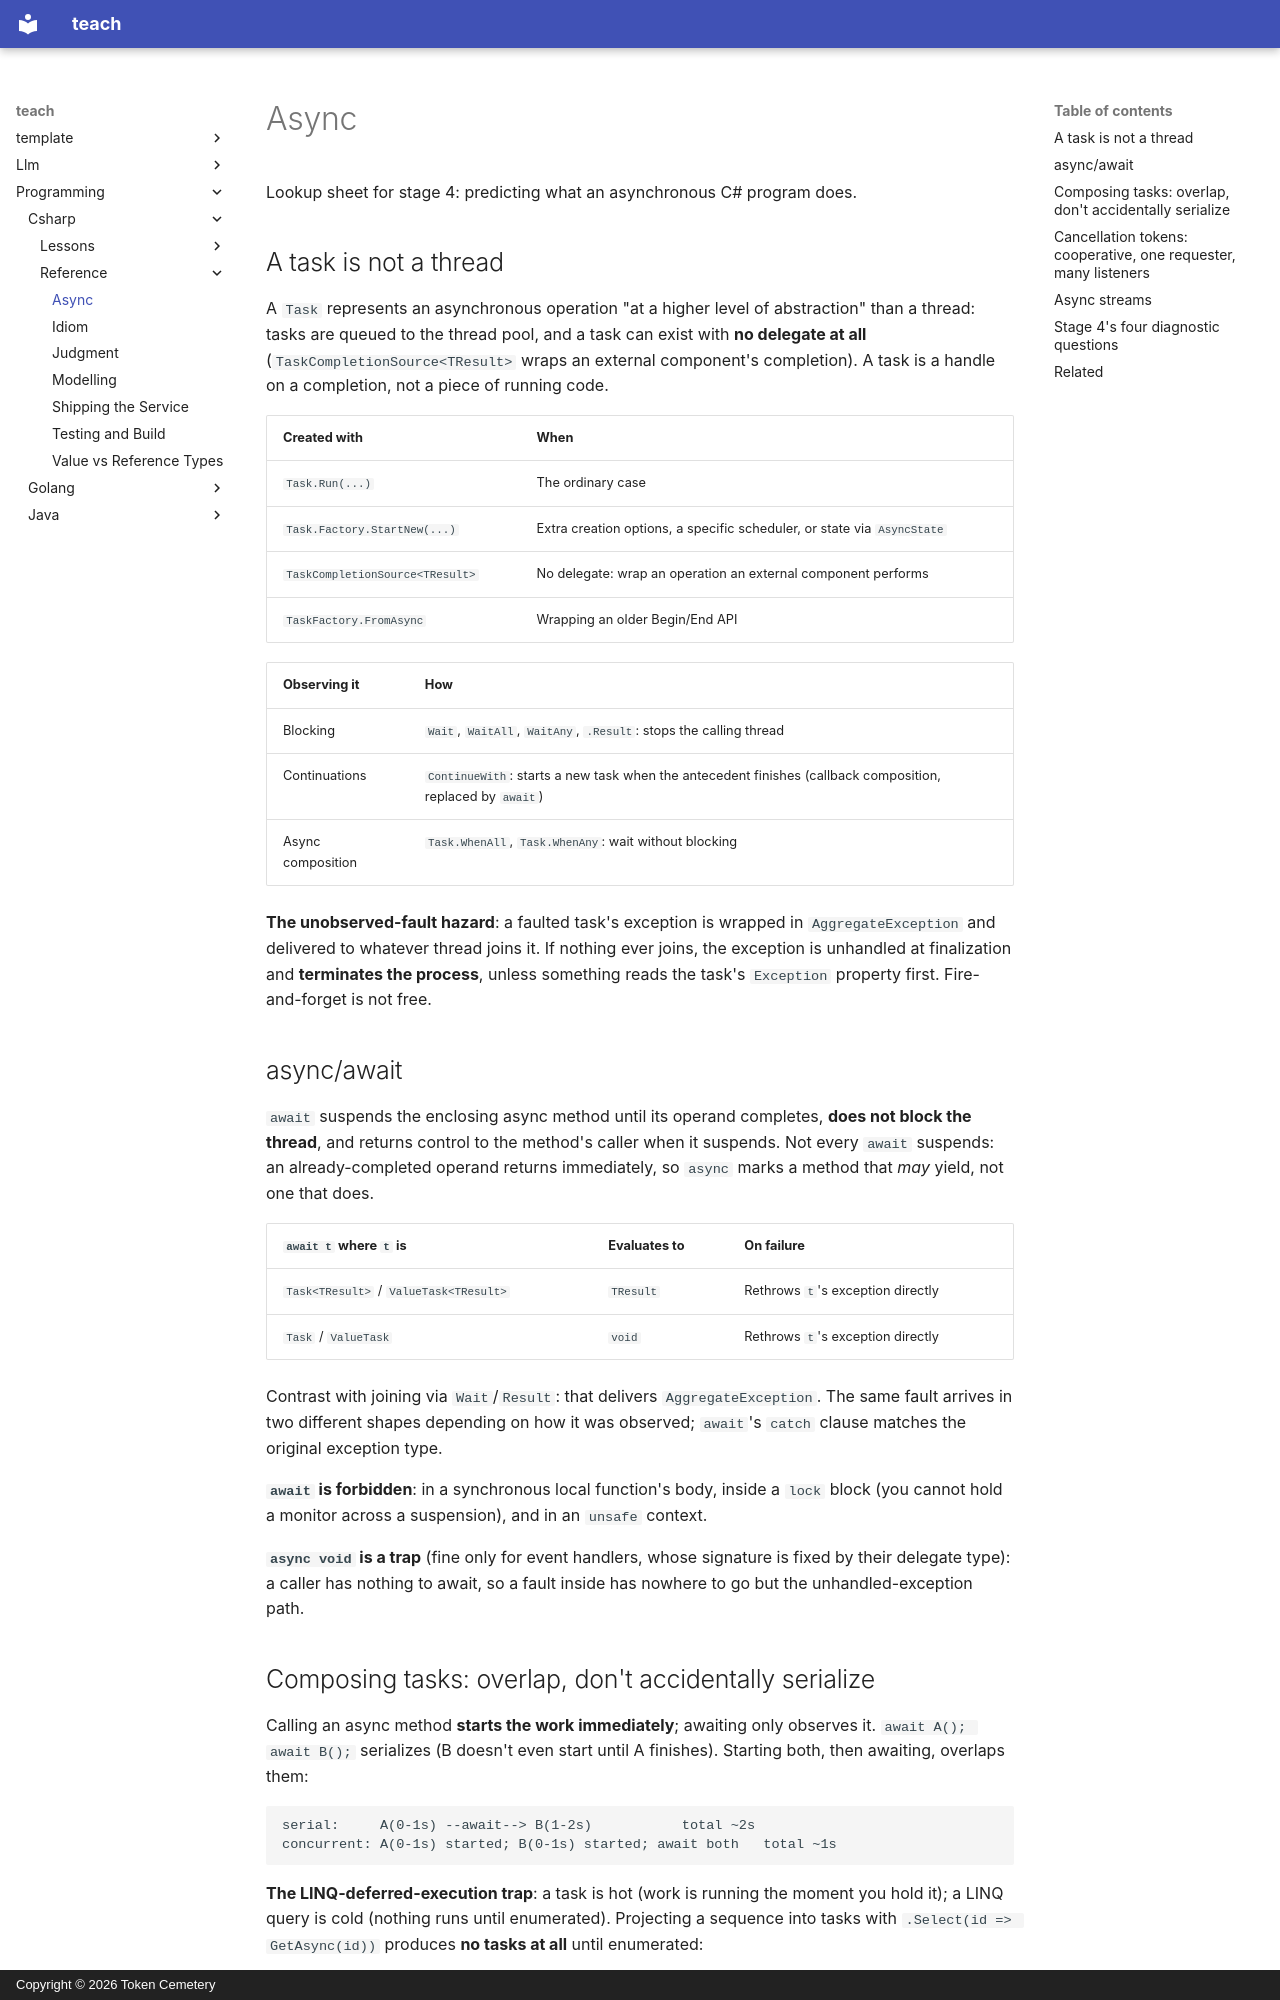

repository: TokenCemetery/teach · page: programming/csharp/reference/async/index.html · generator: mkdocs · copyright: Copyright © 2026 Token Cemetery

---
title: Async
description: The Task model, what await actually does, composing tasks correctly, cooperative cancellation, and async streams
type: reference
---

# Async

Lookup sheet for stage 4: predicting what an asynchronous C# program does.

## A task is not a thread

A `Task` represents an asynchronous operation "at a higher level of abstraction" than a thread: tasks are queued to the thread pool, and a task can exist with **no delegate at all** (`TaskCompletionSource<TResult>` wraps an external component's completion). A task is a handle on a completion, not a piece of running code.

| Created with | When |
|---|---|
| `Task.Run(...)` | The ordinary case |
| `Task.Factory.StartNew(...)` | Extra creation options, a specific scheduler, or state via `AsyncState` |
| `TaskCompletionSource<TResult>` | No delegate: wrap an operation an external component performs |
| `TaskFactory.FromAsync` | Wrapping an older Begin/End API |

| Observing it | How |
|---|---|
| Blocking | `Wait`, `WaitAll`, `WaitAny`, `.Result`: stops the calling thread |
| Continuations | `ContinueWith`: starts a new task when the antecedent finishes (callback composition, replaced by `await`) |
| Async composition | `Task.WhenAll`, `Task.WhenAny`: wait without blocking |

**The unobserved-fault hazard**: a faulted task's exception is wrapped in `AggregateException` and delivered to whatever thread joins it. If nothing ever joins, the exception is unhandled at finalization and **terminates the process**, unless something reads the task's `Exception` property first. Fire-and-forget is not free.

## async/await

`await` suspends the enclosing async method until its operand completes, **does not block the thread**, and returns control to the method's caller when it suspends. Not every `await` suspends: an already-completed operand returns immediately, so `async` marks a method that *may* yield, not one that does.

| `await t` where `t` is | Evaluates to | On failure |
|---|---|---|
| `Task<TResult>` / `ValueTask<TResult>` | `TResult` | Rethrows `t`'s exception directly |
| `Task` / `ValueTask` | `void` | Rethrows `t`'s exception directly |

Contrast with joining via `Wait`/`Result`: that delivers `AggregateException`. The same fault arrives in two different shapes depending on how it was observed; `await`'s `catch` clause matches the original exception type.

**`await` is forbidden**: in a synchronous local function's body, inside a `lock` block (you cannot hold a monitor across a suspension), and in an `unsafe` context.

**`async void` is a trap** (fine only for event handlers, whose signature is fixed by their delegate type): a caller has nothing to await, so a fault inside has nowhere to go but the unhandled-exception path.
